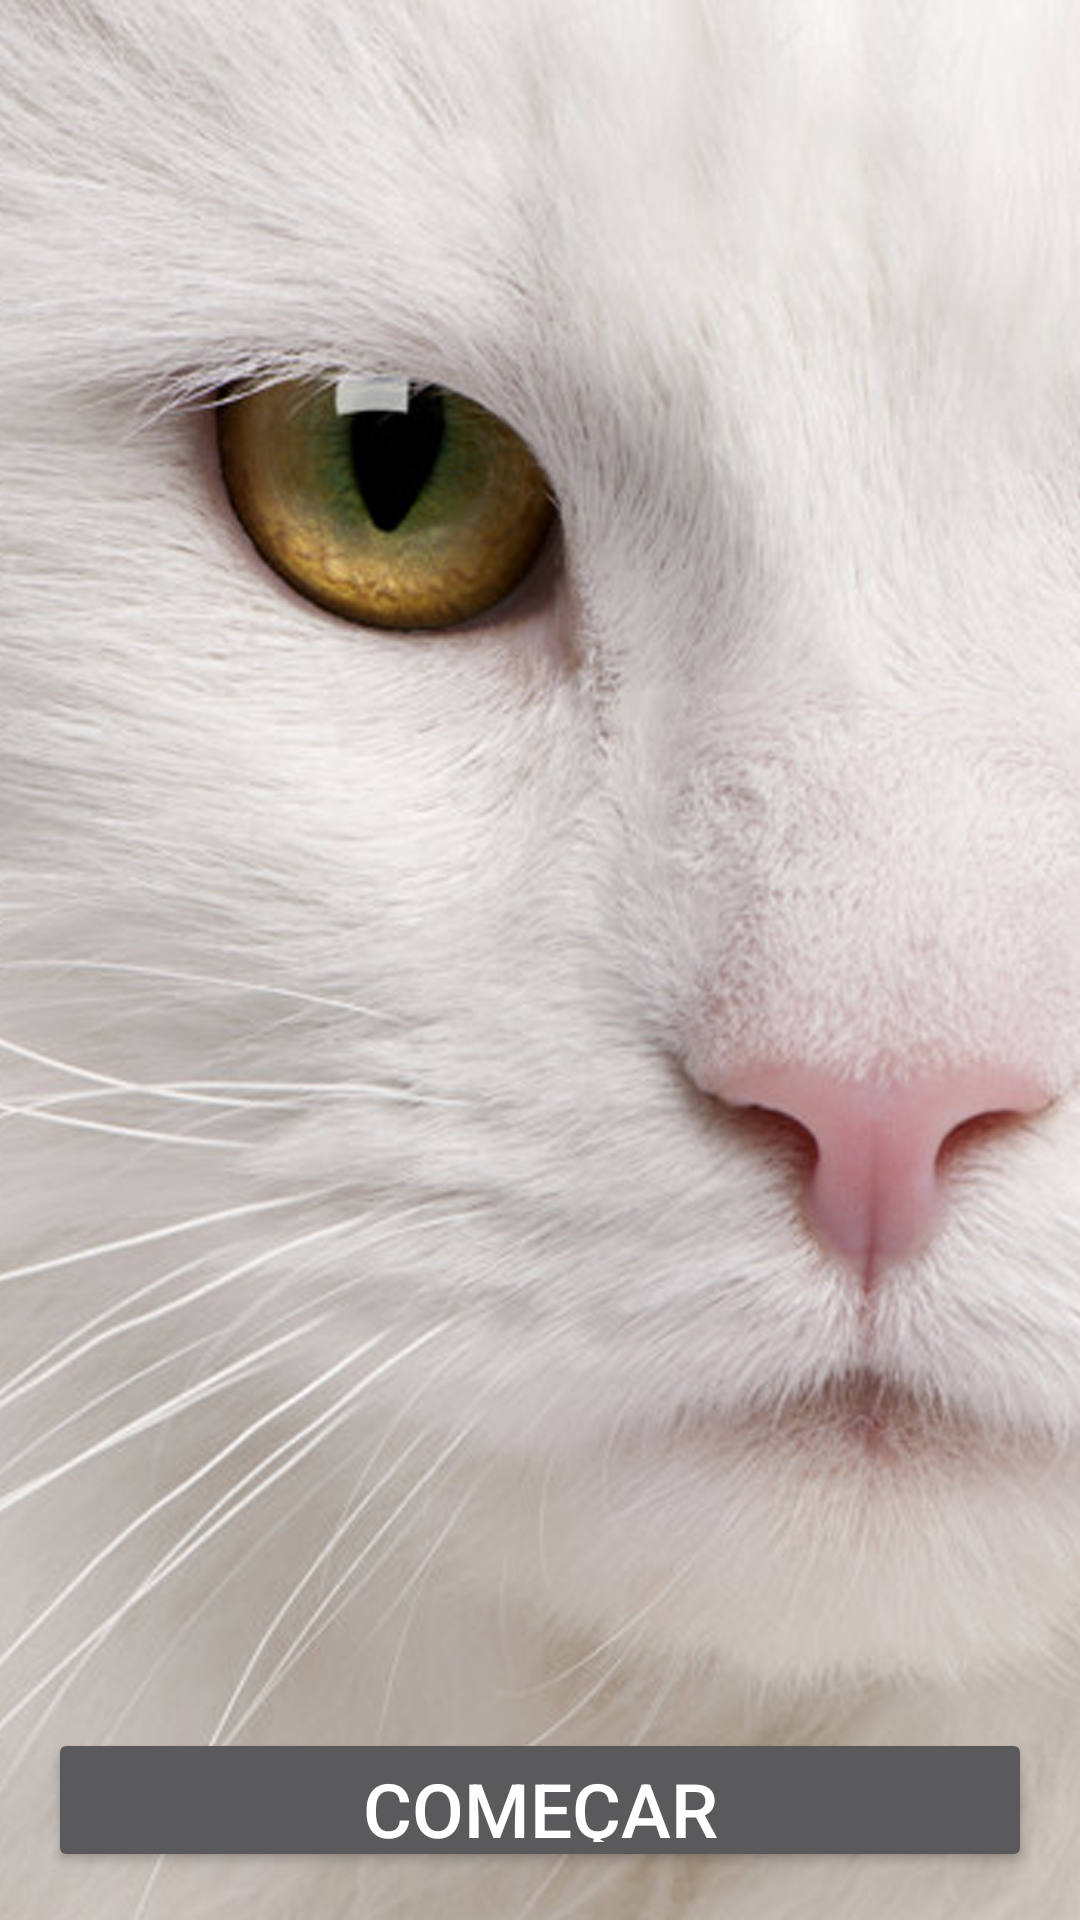

This screen was rendered from an Android layout file. Write that file and the resources it references.
<!-- AndroidManifest.xml: application theme Theme.AppCompat -->
<!-- res/layout/intro2.xml -->
<?xml version="1.0" encoding="utf-8"?>
<LinearLayout xmlns:android="http://schemas.android.com/apk/res/android"
    xmlns:app="http://schemas.android.com/apk/res-auto"
    xmlns:tools="http://schemas.android.com/tools"
    android:orientation="vertical"
    android:layout_width="match_parent"
    android:layout_height="match_parent"
    android:background="@drawable/intro2">

    <LinearLayout
        android:layout_width="match_parent"
        android:layout_height="500dp"
        android:orientation="vertical">

    </LinearLayout>

    <LinearLayout
        android:layout_width="match_parent"
        android:layout_height="wrap_content"
        android:padding="16dp"
        android:orientation="horizontal">

        <Button
            android:id="@+id/btnGoLogin"
            android:layout_width="match_parent"
            android:layout_height="wrap_content"
            android:layout_marginTop="60dp"
            android:text="COMEÇAR"
            android:onClick="irParaAuthActivity"
            android:textSize="25sp"
            app:backgroundTint="@color/editpink2"
            tools:ignore="UsingOnClickInXml" />

    </LinearLayout>

</LinearLayout>
<!-- resources referenced by this layout -->
<resources>
  <color name="editpink2">#E91E63</color>
  <!-- drawable intro2: jpg bitmap (drawable-v24, 570497 bytes) -->
</resources>
